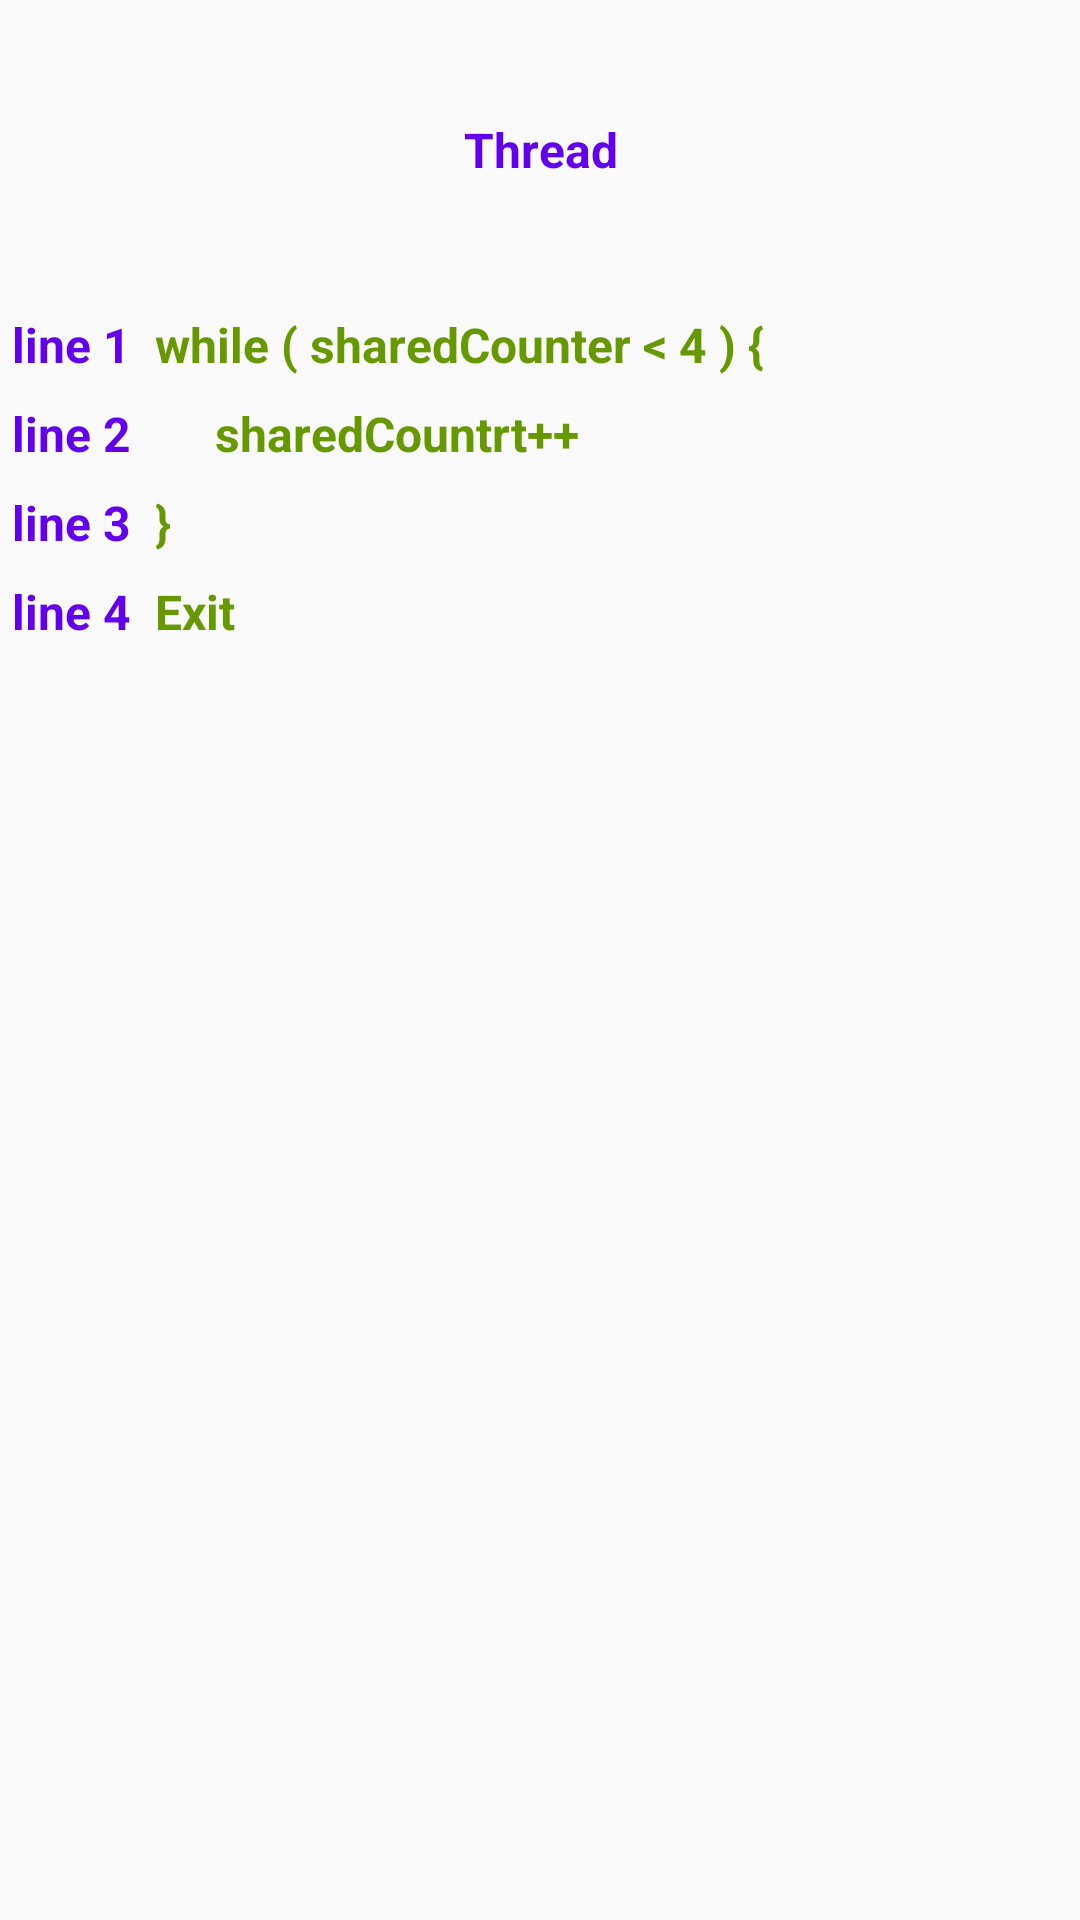

Layout XML and referenced resources for this Android screen:
<!-- AndroidManifest.xml: application theme AppTheme -->
<!-- res/layout/thread_view.xml -->
<LinearLayout xmlns:android="http://schemas.android.com/apk/res/android"
    android:orientation="vertical"
    android:layout_width="match_parent"
    android:layout_height="match_parent">
    <TextView
        android:id="@+id/threadName"
        android:gravity="center"
        android:text="Thread"
        android:layout_width="match_parent"
        android:layout_height="100dp"
        style="@style/lineStyle">
    </TextView>

    <LinearLayout
        android:id="@+id/line1"
        android:layout_margin="4dp"
        android:layout_width="match_parent"
        android:layout_height="wrap_content">

        <TextView
            android:text="line 1"
            android:layout_width="wrap_content"
            android:layout_height="wrap_content"
            style="@style/lineStyle">
        </TextView>

        <TextView

            android:text="@string/while_sharedcounter_amp_lt_3"
            android:layout_width="wrap_content"
            android:layout_height="wrap_content"
            style="@style/codeStyle">
        </TextView>

    </LinearLayout>

    <LinearLayout
        android:id="@+id/line2"

        android:layout_margin="4dp"
        android:layout_width="match_parent"
        android:layout_height="wrap_content">

        <TextView
            android:text="line 2"
            android:layout_width="wrap_content"
            android:layout_height="wrap_content"
            style="@style/lineStyle">
        </TextView>

        <TextView

            android:text="     sharedCountrt++"
            android:layout_width="wrap_content"
            android:layout_height="wrap_content"
            style="@style/codeStyle">
        </TextView>

    </LinearLayout>

    <LinearLayout
        android:id="@+id/line3"

        android:layout_margin="4dp"
        android:layout_width="match_parent"
        android:layout_height="wrap_content">

        <TextView
            android:text="line 3"
            android:layout_width="wrap_content"
            android:layout_height="wrap_content"
            style="@style/lineStyle">
        </TextView>

        <TextView

            android:text="}"
            android:layout_width="wrap_content"
            android:layout_height="wrap_content"
            style="@style/codeStyle">
        </TextView>

    </LinearLayout>

    <LinearLayout
        android:id="@+id/line4"

        android:layout_margin="4dp"
        android:layout_width="match_parent"
        android:layout_height="wrap_content">

        <TextView
            android:text="line 4"
            android:layout_width="wrap_content"
            android:layout_height="wrap_content"
            style="@style/lineStyle">
        </TextView>

        <TextView
            android:text="Exit"
            android:layout_width="wrap_content"
            android:layout_height="wrap_content"
            style="@style/codeStyle">
        </TextView>

    </LinearLayout>


</LinearLayout>
<!-- resources referenced by this layout -->
<resources>
  <string name="while_sharedcounter_amp_lt_3">while ( sharedCounter &lt; 4 ) {</string>
  <style name="codeStyle">
          <item name="android:layout_marginLeft">8dp</item>
          <item name="android:textColor">@android:color/holo_green_dark</item>
          <item name="android:textStyle">bold</item>
          <item name="android:textSize">16sp</item>
      </style>
  <style name="lineStyle">
          <item name="android:textColor">@color/colorPrimary</item>
          <item name="android:textStyle">bold</item>
          <item name="android:textSize">16sp</item>
      </style>
  <style name="AppTheme" parent="Theme.AppCompat.Light.DarkActionBar">
          
          <item name="colorPrimary">@color/colorPrimary</item>
          <item name="colorPrimaryDark">@color/colorPrimaryDark</item>
          <item name="colorAccent">@color/colorAccent</item>
      </style>
  <!-- not gathered from this repository: default colours our renderer supplied (Android Studio template values) -->
  <color name="colorPrimary">#FF6200EE</color>
  <color name="colorPrimaryDark">#FF3700B3</color>
  <color name="colorAccent">#FF03DAC5</color>
</resources>
